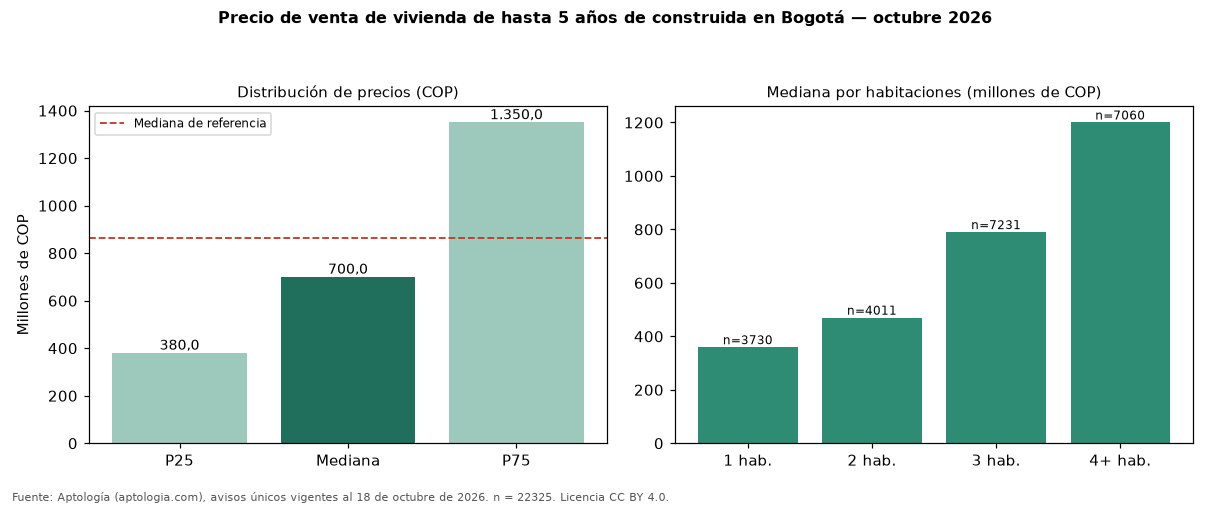

The table this chart was drawn from, first rows:
seccion, metrica, valor_cop, n
precio, p25, 380000000, 22325
precio, mediana, 700000000, 22325
precio, p75, 1350000000, 22325
cop_por_m2, p25, 4812139, 22325
cop_por_m2, mediana, 6701571, 22325
cop_por_m2, p75, 9400000, 22325
area, area_mediana_m2, 113.0, 22325
habitaciones, 1, 359450000, 3730
habitaciones, 2, 470000000, 4011
habitaciones, 3, 790000000, 7231
habitaciones, 4+, 1200000000, 7060
administracion, mediana, 520000, 14190
estrato, moda, 3, 
parqueadero, porcentaje_con_parqueadero, 74.0, 22325
referencia, mediana_referencia, 865852573, 54236
referencia, mediana_cop_por_m2_referencia, 6557377, 54236
